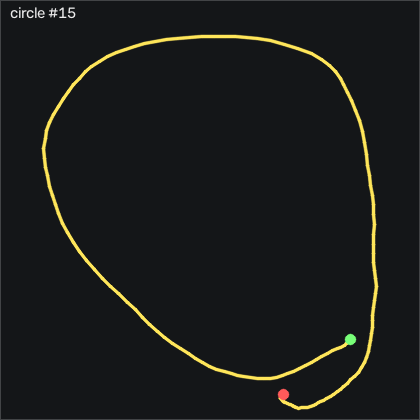

Source data for this figure (header and first rows):
t_s, ax, ay, az, gx, gy, gz, seq
0.00000, -0.519, 0.393, 0.698, -14.44, 16.48, -6.287, 49239
0.01000, -0.53, 0.426, 0.715, -18.71, 17.73, -6.684, 49240
0.02000, -0.534, 0.486, 0.706, -24.47, 17.33, -10.74, 49241
0.03100, -0.528, 0.56, 0.685, -30.48, 16.72, -13.88, 49242
0.04000, -0.529, 0.621, 0.692, -37.95, 17.06, -15.04, 49243
0.05000, -0.536, 0.636, 0.697, -45.02, 19.13, -12.87, 49244
0.06000, -0.578, 0.633, 0.745, -48.95, 23.43, -4.153, 49245
0.07100, -0.614, 0.606, 0.79, -50.08, 27.21, 8.103, 49246
0.08000, -0.651, 0.593, 0.844, -49.74, 30.14, 19.9, 49247
0.09000, -0.685, 0.553, 0.904, -51.27, 31.33, 29.08, 49248
0.1, -0.702, 0.477, 0.927, -54.2, 30.26, 35.42, 49249
0.11, -0.738, 0.408, 0.961, -55.96, 28.7, 38.8, 49250
0.12, -0.773, 0.361, 1.008, -55.87, 26.3, 39.99, 49251
0.13, -0.806, 0.338, 1.04, -55.14, 22.76, 39.66, 49252
0.14, -0.85, 0.356, 1.079, -54.65, 18.43, 38.13, 49253
0.15, -0.877, 0.353, 1.11, -55.41, 13.83, 38.47, 49254
0.16, -0.884, 0.345, 1.104, -56.09, 8.064, 40.85, 49255
0.17, -0.89, 0.338, 1.098, -57.82, 3.064, 43.83, 49256
0.18, -0.912, 0.296, 1.115, -61.57, -0.8079, 46.3, 49257
0.19, -0.924, 0.247, 1.131, -64.32, -4.71, 49.81, 49258
0.201, -0.915, 0.186, 1.121, -64.2, -9.436, 55.48, 49259
0.21, -0.895, 0.134, 1.111, -62.09, -13.52, 60.45, 49260
0.22, -0.901, 0.101, 1.105, -61.15, -16.69, 61.67, 49261
0.23, -0.921, 0.06300, 1.145, -64.41, -19.16, 59.54, 49262
0.241, -0.952, -0.02100, 1.157, -68.49, -23, 56.88, 49263
0.25, -0.974, -0.06600, 1.188, -69.38, -27.97, 54.08, 49264
0.26, -0.962, -0.104, 1.181, -68.59, -34.01, 51.33, 49265
0.27, -0.955, -0.105, 1.156, -67.7, -40.41, 47.4, 49266
0.28, -0.957, -0.09500, 1.144, -68.68, -45.01, 42.58, 49267
0.29, -0.964, -0.104, 1.143, -71.33, -48.52, 39.57, 49268
0.3, -0.956, -0.154, 1.115, -73.8, -52.3, 39.38, 49269
0.31, -0.948, -0.228, 1.097, -74.41, -55.69, 40.6, 49270
0.32, -0.922, -0.289, 1.084, -72.85, -59.31, 40.79, 49271
0.33, -0.876, -0.349, 1.049, -70.84, -63.55, 38.1, 49272
0.34, -0.838, -0.354, 1.021, -68.92, -67.24, 31.06, 49273
0.35, -0.822, -0.337, 1.016, -69.01, -69.5, 22.74, 49274
0.36, -0.794, -0.36, 1.006, -72.95, -71.26, 14.78, 49275
0.371, -0.812, -0.427, 1.001, -77.31, -73.43, 7.097, 49276
0.38, -0.801, -0.494, 1.003, -80.54, -75.38, -0.09806, 49277
0.39, -0.795, -0.558, 0.983, -80.11, -78.4, -5.22, 49278
0.4, -0.777, -0.589, 0.98, -76.48, -81.51, -10.04, 49279
0.41, -0.741, -0.619, 0.959, -72.31, -84.92, -15.5, 49280
0.42, -0.684, -0.685, 0.911, -66.54, -87.88, -17.84, 49281
0.43, -0.632, -0.715, 0.877, -59.23, -89.16, -19.43, 49282
0.44, -0.6, -0.724, 0.858, -52.79, -89.16, -26.53, 49283
0.45, -0.562, -0.734, 0.818, -46.42, -89.25, -35.04, 49284
0.46, -0.546, -0.713, 0.798, -37.95, -88.55, -41.5, 49285
0.47, -0.55, -0.662, 0.792, -31.15, -87.67, -48.48, 49286
0.48, -0.539, -0.634, 0.781, -28.46, -87.39, -55.71, 49287
0.49, -0.526, -0.642, 0.767, -26.57, -87.55, -60.22, 49288
0.501, -0.495, -0.636, 0.756, -22.91, -87.85, -61.1, 49289
0.51, -0.446, -0.681, 0.739, -18.34, -88.89, -59.58, 49290
0.52, -0.375, -0.748, 0.67, -11.88, -90.05, -58.79, 49291
0.53, -0.315, -0.792, 0.615, -2.031, -88.89, -61.32, 49292
0.541, -0.279, -0.793, 0.575, 8.975, -86.39, -67.35, 49293
0.55, -0.256, -0.747, 0.548, 19.52, -83.61, -75.01, 49294
0.56, -0.244, -0.69, 0.533, 29.31, -79.86, -81.47, 49295
0.57, -0.236, -0.618, 0.528, 37.63, -76.26, -86.41, 49296
0.58, -0.219, -0.551, 0.524, 42.66, -73.15, -90.74, 49297
0.59, -0.2, -0.513, 0.521, 45.44, -70.47, -94.03, 49298
... 111 more rows
